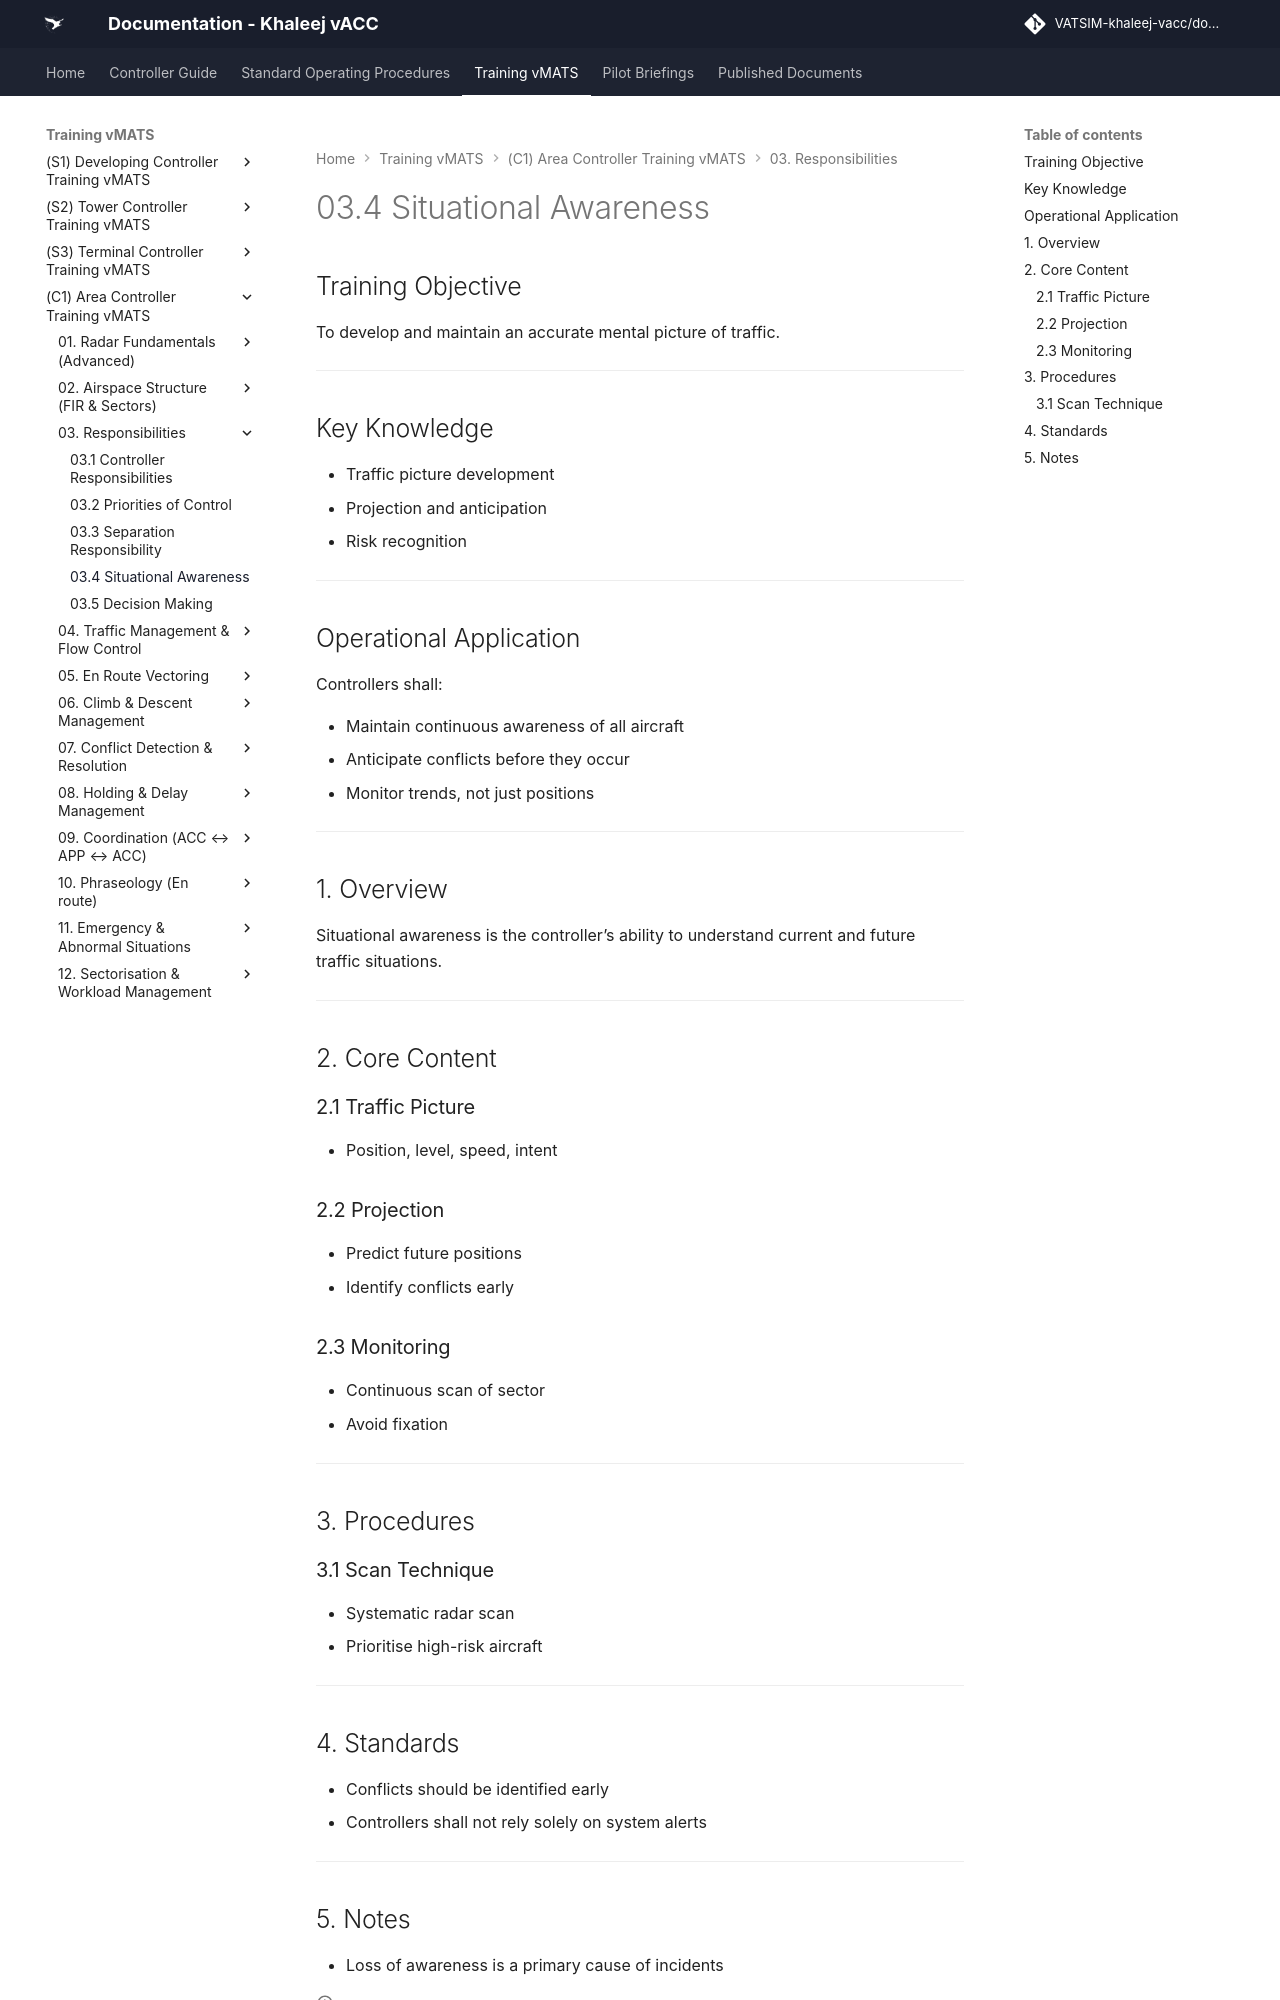

repository: khaleej-vacc/documentation-site · page: Training-vMATS/(C1)-Area-Controller-Training-vMATS/03. Responsibilities/03.4 Situational Awareness/index.html · generator: mkdocs

# 03.4 Situational Awareness

## Training Objective

To develop and maintain an accurate mental picture of traffic.

---

## Key Knowledge

- Traffic picture development
- Projection and anticipation
- Risk recognition

---

## Operational Application

Controllers shall:

- Maintain continuous awareness of all aircraft
- Anticipate conflicts before they occur
- Monitor trends, not just positions

---

## 1. Overview

Situational awareness is the controller’s ability to understand current and future traffic situations.

---

## 2. Core Content

### 2.1 Traffic Picture

- Position, level, speed, intent

### 2.2 Projection

- Predict future positions
- Identify conflicts early

### 2.3 Monitoring

- Continuous scan of sector
- Avoid fixation

---

## 3. Procedures

### 3.1 Scan Technique

- Systematic radar scan
- Prioritise high-risk aircraft

---
